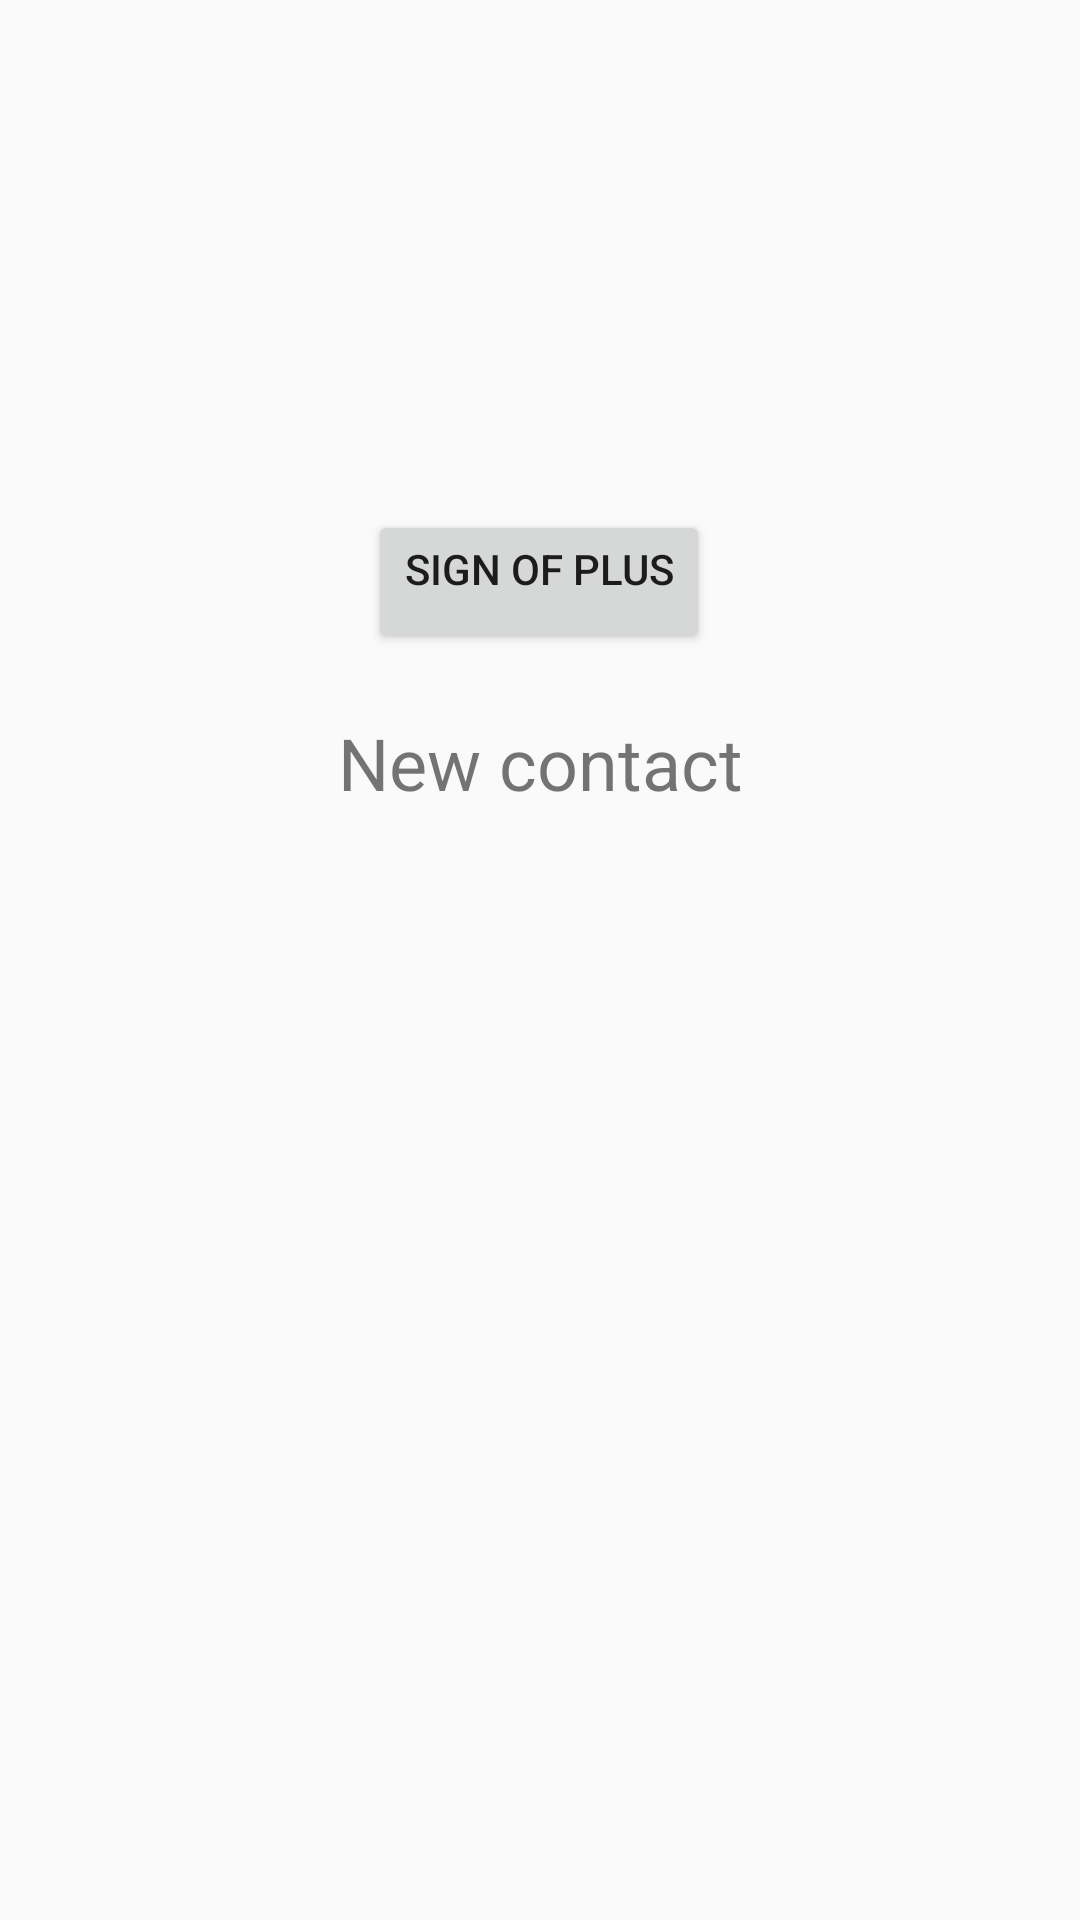

The Android layout XML behind this screen, and the referenced resources:
<!-- AndroidManifest.xml: application theme Theme.EE5415GroupProject -->
<!-- res/layout/homepage.xml -->
<?xml version="1.0" encoding="utf-8"?>
<androidx.constraintlayout.widget.ConstraintLayout
    xmlns:android="http://schemas.android.com/apk/res/android"
    xmlns:app="http://schemas.android.com/apk/res-auto"
    xmlns:tools="http://schemas.android.com/tools"
    android:layout_width="match_parent"
    android:layout_height="match_parent"
    android:name="Homepage"
    tools:context=".xxxx">


    <TextView
        android:id="@+id/text_con"
        android:layout_width="match_parent"
        android:layout_height="wrap_content"
        android:layout_marginTop="20dp"

        android:gravity="center_horizontal"
        android:text="@string/contact"
        android:textSize="24sp"

        app:layout_constraintEnd_toEndOf="parent"
        app:layout_constraintStart_toStartOf="parent"
        app:layout_constraintTop_toBottomOf="@+id/btn_con" />

    <Button
        android:id="@+id/btn_con"
        android:layout_width="wrap_content"
        android:layout_height="wrap_content"
        android:layout_marginTop="170dp"
        android:gravity="center_horizontal"
        android:layout_gravity="center_horizontal"
        android:text="sign of plus"
        app:layout_constraintEnd_toEndOf="parent"
        app:layout_constraintHorizontal_bias="0.498"
        app:layout_constraintStart_toStartOf="parent"
        app:layout_constraintTop_toTopOf="parent" />


</androidx.constraintlayout.widget.ConstraintLayout>
<!-- resources referenced by this layout -->
<resources>
  <string name="contact">New contact</string>
  <style name="Theme.EE5415GroupProject" parent="Theme.MaterialComponents.DayNight.DarkActionBar.Bridge">
          
          <item name="colorPrimary">@color/blue</item>
          <item name="colorPrimaryVariant">@color/blue</item>
          <item name="colorOnPrimary">@color/white</item>
          
          <item name="colorSecondary">@color/teal_200</item>
          <item name="colorSecondaryVariant">@color/teal_700</item>
          <item name="colorOnSecondary">@color/black</item>
          
          <item name="android:statusBarColor" tools:targetApi="l">?attr/colorPrimaryVariant</item>
          
      </style>
  <color name="blue">#FF1770BA</color>
  <color name="white">#FFFFFFFF</color>
  <color name="teal_200">#FF03DAC5</color>
  <color name="teal_700">#FF018786</color>
  <color name="black">#FF000000</color>
</resources>
